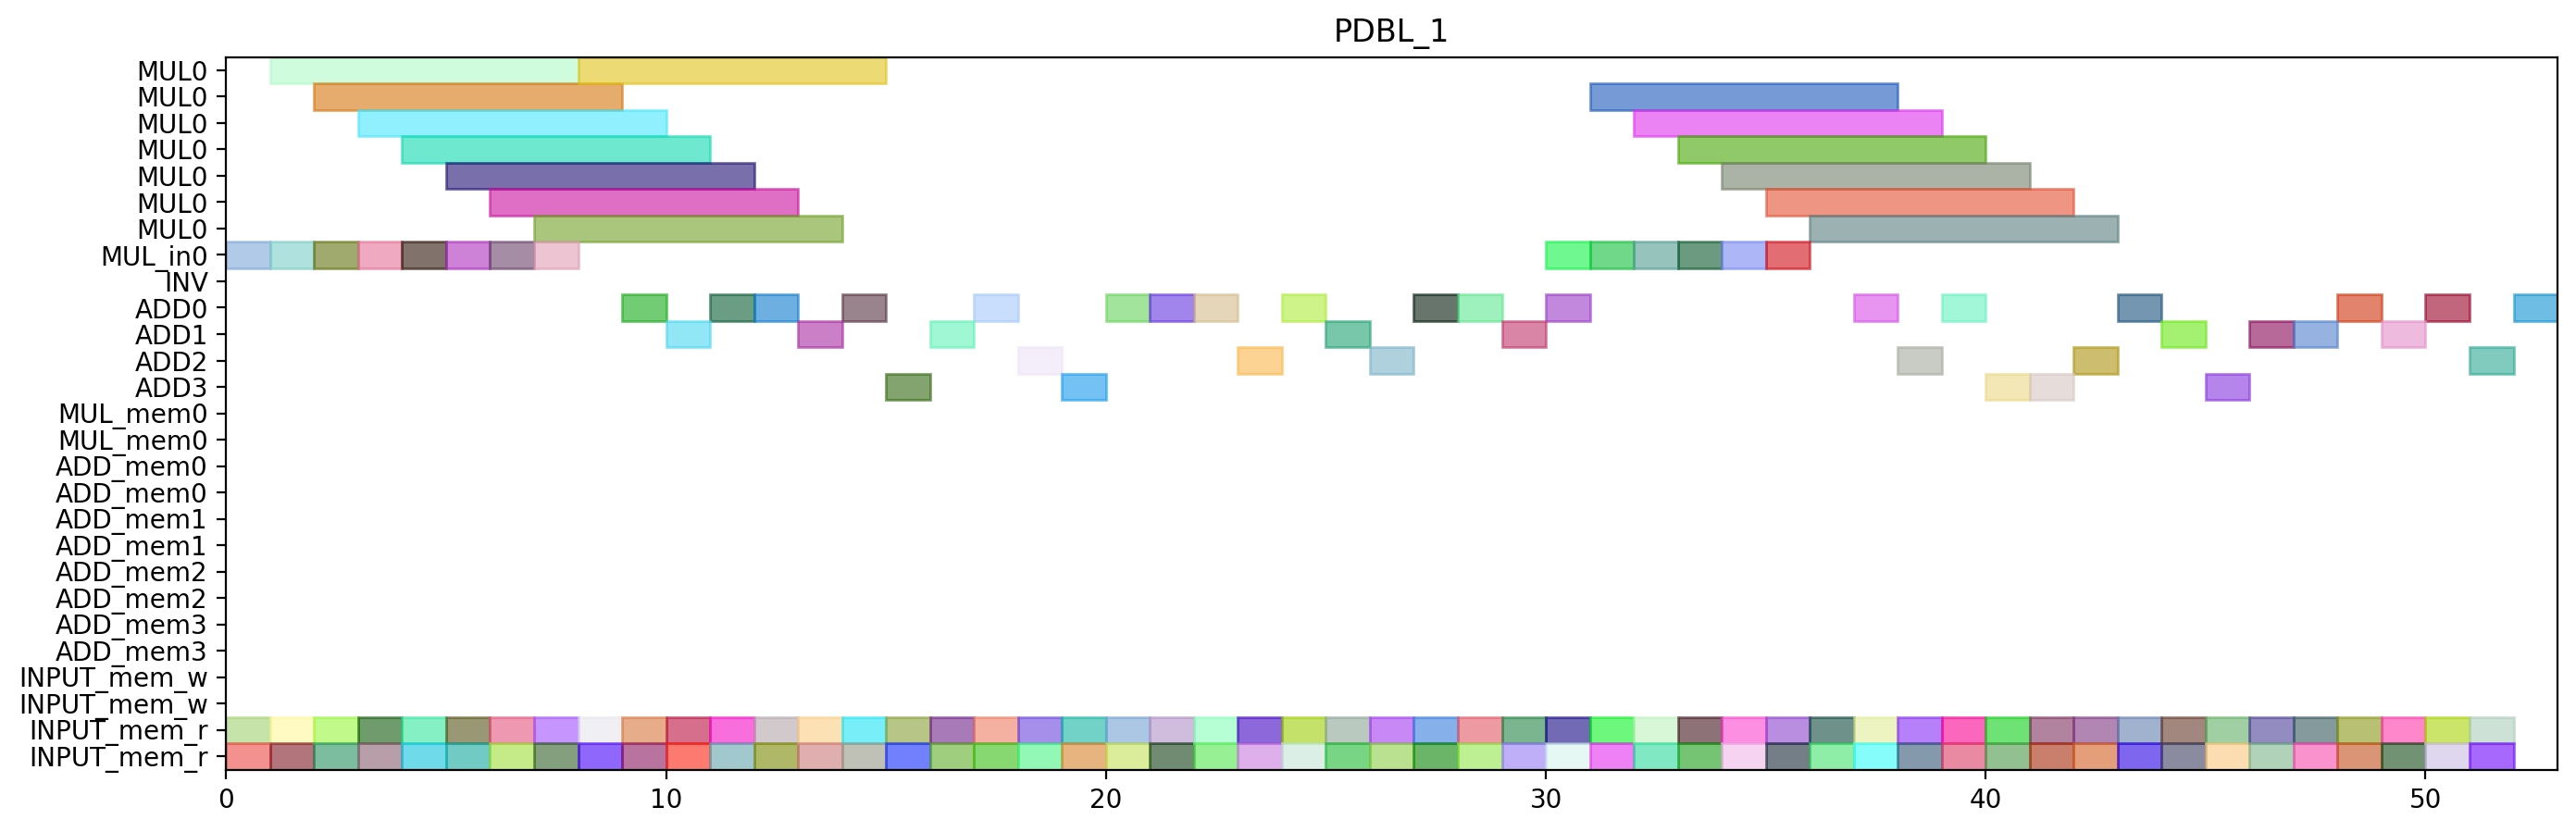

Write Python code to recreate this figure.
from pyschedule import Scenario, solvers, plotters, alt


def solve():
	horizon = 121
	S = Scenario("PDBL_1", horizon=horizon)

	# resource
	MUL = S.Resources('MUL', num=1, size=7)
	MUL_in = S.Resources('MUL_in', num=1)
	INV = S.Resource('INV')
	ADD = S.Resources('ADD', num=4, periods=range(1, horizon))
	MUL_mem = S.Resources('MUL_mem', num=1, size=2)
	ADD_mem = S.Resources('ADD_mem', num=4, size=2)
	INPUT_mem_w = S.Resource('INPUT_mem_w', size=2)
	INPUT_mem_r = S.Resource('INPUT_mem_r', size=2)

	# result of previous scheduling
	t5_t0_t1_in = S.Task('t5_t0_t1_in', length=1, delay_cost=1)
	S += t5_t0_t1_in >= 0
	t5_t0_t1_in += MUL_in[0]

	t5_t0_t1_mem0 = S.Task('t5_t0_t1_mem0', length=1, delay_cost=1)
	S += t5_t0_t1_mem0 >= 0
	t5_t0_t1_mem0 += INPUT_mem_r

	t5_t0_t1_mem1 = S.Task('t5_t0_t1_mem1', length=1, delay_cost=1)
	S += t5_t0_t1_mem1 >= 0
	t5_t0_t1_mem1 += INPUT_mem_r

	t5_t0_t0_in = S.Task('t5_t0_t0_in', length=1, delay_cost=1)
	S += t5_t0_t0_in >= 1
	t5_t0_t0_in += MUL_in[0]

	t5_t0_t0_mem0 = S.Task('t5_t0_t0_mem0', length=1, delay_cost=1)
	S += t5_t0_t0_mem0 >= 1
	t5_t0_t0_mem0 += INPUT_mem_r

	t5_t0_t0_mem1 = S.Task('t5_t0_t0_mem1', length=1, delay_cost=1)
	S += t5_t0_t0_mem1 >= 1
	t5_t0_t0_mem1 += INPUT_mem_r

	t5_t0_t1 = S.Task('t5_t0_t1', length=7, delay_cost=1)
	S += t5_t0_t1 >= 1
	t5_t0_t1 += MUL[0]

	t5_t0_t0 = S.Task('t5_t0_t0', length=7, delay_cost=1)
	S += t5_t0_t0 >= 2
	t5_t0_t0 += MUL[0]

	t5_t1_t0_in = S.Task('t5_t1_t0_in', length=1, delay_cost=1)
	S += t5_t1_t0_in >= 2
	t5_t1_t0_in += MUL_in[0]

	t5_t1_t0_mem0 = S.Task('t5_t1_t0_mem0', length=1, delay_cost=1)
	S += t5_t1_t0_mem0 >= 2
	t5_t1_t0_mem0 += INPUT_mem_r

	t5_t1_t0_mem1 = S.Task('t5_t1_t0_mem1', length=1, delay_cost=1)
	S += t5_t1_t0_mem1 >= 2
	t5_t1_t0_mem1 += INPUT_mem_r

	t5_t1_t0 = S.Task('t5_t1_t0', length=7, delay_cost=1)
	S += t5_t1_t0 >= 3
	t5_t1_t0 += MUL[0]

	t5_t1_t1_in = S.Task('t5_t1_t1_in', length=1, delay_cost=1)
	S += t5_t1_t1_in >= 3
	t5_t1_t1_in += MUL_in[0]

	t5_t1_t1_mem0 = S.Task('t5_t1_t1_mem0', length=1, delay_cost=1)
	S += t5_t1_t1_mem0 >= 3
	t5_t1_t1_mem0 += INPUT_mem_r

	t5_t1_t1_mem1 = S.Task('t5_t1_t1_mem1', length=1, delay_cost=1)
	S += t5_t1_t1_mem1 >= 3
	t5_t1_t1_mem1 += INPUT_mem_r

	t1_t3_t1_in = S.Task('t1_t3_t1_in', length=1, delay_cost=1)
	S += t1_t3_t1_in >= 4
	t1_t3_t1_in += MUL_in[0]

	t1_t3_t1_mem0 = S.Task('t1_t3_t1_mem0', length=1, delay_cost=1)
	S += t1_t3_t1_mem0 >= 4
	t1_t3_t1_mem0 += INPUT_mem_r

	t1_t3_t1_mem1 = S.Task('t1_t3_t1_mem1', length=1, delay_cost=1)
	S += t1_t3_t1_mem1 >= 4
	t1_t3_t1_mem1 += INPUT_mem_r

	t5_t1_t1 = S.Task('t5_t1_t1', length=7, delay_cost=1)
	S += t5_t1_t1 >= 4
	t5_t1_t1 += MUL[0]

	t1_t3_t0_in = S.Task('t1_t3_t0_in', length=1, delay_cost=1)
	S += t1_t3_t0_in >= 5
	t1_t3_t0_in += MUL_in[0]

	t1_t3_t0_mem0 = S.Task('t1_t3_t0_mem0', length=1, delay_cost=1)
	S += t1_t3_t0_mem0 >= 5
	t1_t3_t0_mem0 += INPUT_mem_r

	t1_t3_t0_mem1 = S.Task('t1_t3_t0_mem1', length=1, delay_cost=1)
	S += t1_t3_t0_mem1 >= 5
	t1_t3_t0_mem1 += INPUT_mem_r

	t1_t3_t1 = S.Task('t1_t3_t1', length=7, delay_cost=1)
	S += t1_t3_t1 >= 5
	t1_t3_t1 += MUL[0]

	t0_t3_t1_in = S.Task('t0_t3_t1_in', length=1, delay_cost=1)
	S += t0_t3_t1_in >= 6
	t0_t3_t1_in += MUL_in[0]

	t0_t3_t1_mem0 = S.Task('t0_t3_t1_mem0', length=1, delay_cost=1)
	S += t0_t3_t1_mem0 >= 6
	t0_t3_t1_mem0 += INPUT_mem_r

	t0_t3_t1_mem1 = S.Task('t0_t3_t1_mem1', length=1, delay_cost=1)
	S += t0_t3_t1_mem1 >= 6
	t0_t3_t1_mem1 += INPUT_mem_r

	t1_t3_t0 = S.Task('t1_t3_t0', length=7, delay_cost=1)
	S += t1_t3_t0 >= 6
	t1_t3_t0 += MUL[0]

	t0_t3_t0_in = S.Task('t0_t3_t0_in', length=1, delay_cost=1)
	S += t0_t3_t0_in >= 7
	t0_t3_t0_in += MUL_in[0]

	t0_t3_t0_mem0 = S.Task('t0_t3_t0_mem0', length=1, delay_cost=1)
	S += t0_t3_t0_mem0 >= 7
	t0_t3_t0_mem0 += INPUT_mem_r

	t0_t3_t0_mem1 = S.Task('t0_t3_t0_mem1', length=1, delay_cost=1)
	S += t0_t3_t0_mem1 >= 7
	t0_t3_t0_mem1 += INPUT_mem_r

	t0_t3_t1 = S.Task('t0_t3_t1', length=7, delay_cost=1)
	S += t0_t3_t1 >= 7
	t0_t3_t1 += MUL[0]

	t0_t3_t0 = S.Task('t0_t3_t0', length=7, delay_cost=1)
	S += t0_t3_t0 >= 8
	t0_t3_t0 += MUL[0]

	t5_t1_t3_mem0 = S.Task('t5_t1_t3_mem0', length=1, delay_cost=1)
	S += t5_t1_t3_mem0 >= 8
	t5_t1_t3_mem0 += INPUT_mem_r

	t5_t1_t3_mem1 = S.Task('t5_t1_t3_mem1', length=1, delay_cost=1)
	S += t5_t1_t3_mem1 >= 8
	t5_t1_t3_mem1 += INPUT_mem_r

	t5_t1_t3 = S.Task('t5_t1_t3', length=1, delay_cost=1)
	S += t5_t1_t3 >= 9
	t5_t1_t3 += ADD[0]

	t5_t20_mem0 = S.Task('t5_t20_mem0', length=1, delay_cost=1)
	S += t5_t20_mem0 >= 9
	t5_t20_mem0 += INPUT_mem_r

	t5_t20_mem1 = S.Task('t5_t20_mem1', length=1, delay_cost=1)
	S += t5_t20_mem1 >= 9
	t5_t20_mem1 += INPUT_mem_r

	t5_t1_t2_mem0 = S.Task('t5_t1_t2_mem0', length=1, delay_cost=1)
	S += t5_t1_t2_mem0 >= 10
	t5_t1_t2_mem0 += INPUT_mem_r

	t5_t1_t2_mem1 = S.Task('t5_t1_t2_mem1', length=1, delay_cost=1)
	S += t5_t1_t2_mem1 >= 10
	t5_t1_t2_mem1 += INPUT_mem_r

	t5_t20 = S.Task('t5_t20', length=1, delay_cost=1)
	S += t5_t20 >= 10
	t5_t20 += ADD[1]

	t5_t0_t3_mem0 = S.Task('t5_t0_t3_mem0', length=1, delay_cost=1)
	S += t5_t0_t3_mem0 >= 11
	t5_t0_t3_mem0 += INPUT_mem_r

	t5_t0_t3_mem1 = S.Task('t5_t0_t3_mem1', length=1, delay_cost=1)
	S += t5_t0_t3_mem1 >= 11
	t5_t0_t3_mem1 += INPUT_mem_r

	t5_t1_t2 = S.Task('t5_t1_t2', length=1, delay_cost=1)
	S += t5_t1_t2 >= 11
	t5_t1_t2 += ADD[0]

	t0_t3_t2_mem0 = S.Task('t0_t3_t2_mem0', length=1, delay_cost=1)
	S += t0_t3_t2_mem0 >= 12
	t0_t3_t2_mem0 += INPUT_mem_r

	t0_t3_t2_mem1 = S.Task('t0_t3_t2_mem1', length=1, delay_cost=1)
	S += t0_t3_t2_mem1 >= 12
	t0_t3_t2_mem1 += INPUT_mem_r

	t5_t0_t3 = S.Task('t5_t0_t3', length=1, delay_cost=1)
	S += t5_t0_t3 >= 12
	t5_t0_t3 += ADD[0]

	t0_t3_t2 = S.Task('t0_t3_t2', length=1, delay_cost=1)
	S += t0_t3_t2 >= 13
	t0_t3_t2 += ADD[1]

	t5_t0_t2_mem0 = S.Task('t5_t0_t2_mem0', length=1, delay_cost=1)
	S += t5_t0_t2_mem0 >= 13
	t5_t0_t2_mem0 += INPUT_mem_r

	t5_t0_t2_mem1 = S.Task('t5_t0_t2_mem1', length=1, delay_cost=1)
	S += t5_t0_t2_mem1 >= 13
	t5_t0_t2_mem1 += INPUT_mem_r

	t1_a1_0_mem0 = S.Task('t1_a1_0_mem0', length=1, delay_cost=1)
	S += t1_a1_0_mem0 >= 14
	t1_a1_0_mem0 += INPUT_mem_r

	t1_a1_0_mem1 = S.Task('t1_a1_0_mem1', length=1, delay_cost=1)
	S += t1_a1_0_mem1 >= 14
	t1_a1_0_mem1 += INPUT_mem_r

	t5_t0_t2 = S.Task('t5_t0_t2', length=1, delay_cost=1)
	S += t5_t0_t2 >= 14
	t5_t0_t2 += ADD[0]

	t0_t11_mem0 = S.Task('t0_t11_mem0', length=1, delay_cost=1)
	S += t0_t11_mem0 >= 15
	t0_t11_mem0 += INPUT_mem_r

	t0_t11_mem1 = S.Task('t0_t11_mem1', length=1, delay_cost=1)
	S += t0_t11_mem1 >= 15
	t0_t11_mem1 += INPUT_mem_r

	t1_a1_0 = S.Task('t1_a1_0', length=1, delay_cost=1)
	S += t1_a1_0 >= 15
	t1_a1_0 += ADD[3]

	t0_t11 = S.Task('t0_t11', length=1, delay_cost=1)
	S += t0_t11 >= 16
	t0_t11 += ADD[1]

	t2_t20_mem0 = S.Task('t2_t20_mem0', length=1, delay_cost=1)
	S += t2_t20_mem0 >= 16
	t2_t20_mem0 += INPUT_mem_r

	t2_t20_mem1 = S.Task('t2_t20_mem1', length=1, delay_cost=1)
	S += t2_t20_mem1 >= 16
	t2_t20_mem1 += INPUT_mem_r

	t2_t20 = S.Task('t2_t20', length=1, delay_cost=1)
	S += t2_t20 >= 17
	t2_t20 += ADD[0]

	t2_t21_mem0 = S.Task('t2_t21_mem0', length=1, delay_cost=1)
	S += t2_t21_mem0 >= 17
	t2_t21_mem0 += INPUT_mem_r

	t2_t21_mem1 = S.Task('t2_t21_mem1', length=1, delay_cost=1)
	S += t2_t21_mem1 >= 17
	t2_t21_mem1 += INPUT_mem_r

	t0_t3_t3_mem0 = S.Task('t0_t3_t3_mem0', length=1, delay_cost=1)
	S += t0_t3_t3_mem0 >= 18
	t0_t3_t3_mem0 += INPUT_mem_r

	t0_t3_t3_mem1 = S.Task('t0_t3_t3_mem1', length=1, delay_cost=1)
	S += t0_t3_t3_mem1 >= 18
	t0_t3_t3_mem1 += INPUT_mem_r

	t2_t21 = S.Task('t2_t21', length=1, delay_cost=1)
	S += t2_t21 >= 18
	t2_t21 += ADD[2]

	t0_a1_0_mem0 = S.Task('t0_a1_0_mem0', length=1, delay_cost=1)
	S += t0_a1_0_mem0 >= 19
	t0_a1_0_mem0 += INPUT_mem_r

	t0_a1_0_mem1 = S.Task('t0_a1_0_mem1', length=1, delay_cost=1)
	S += t0_a1_0_mem1 >= 19
	t0_a1_0_mem1 += INPUT_mem_r

	t0_t3_t3 = S.Task('t0_t3_t3', length=1, delay_cost=1)
	S += t0_t3_t3 >= 19
	t0_t3_t3 += ADD[3]

	t0_a1_0 = S.Task('t0_a1_0', length=1, delay_cost=1)
	S += t0_a1_0 >= 20
	t0_a1_0 += ADD[0]

	t0_t10_mem0 = S.Task('t0_t10_mem0', length=1, delay_cost=1)
	S += t0_t10_mem0 >= 20
	t0_t10_mem0 += INPUT_mem_r

	t0_t10_mem1 = S.Task('t0_t10_mem1', length=1, delay_cost=1)
	S += t0_t10_mem1 >= 20
	t0_t10_mem1 += INPUT_mem_r

	t0_t10 = S.Task('t0_t10', length=1, delay_cost=1)
	S += t0_t10 >= 21
	t0_t10 += ADD[0]

	t5_t21_mem0 = S.Task('t5_t21_mem0', length=1, delay_cost=1)
	S += t5_t21_mem0 >= 21
	t5_t21_mem0 += INPUT_mem_r

	t5_t21_mem1 = S.Task('t5_t21_mem1', length=1, delay_cost=1)
	S += t5_t21_mem1 >= 21
	t5_t21_mem1 += INPUT_mem_r

	t1_a1_1_mem0 = S.Task('t1_a1_1_mem0', length=1, delay_cost=1)
	S += t1_a1_1_mem0 >= 22
	t1_a1_1_mem0 += INPUT_mem_r

	t1_a1_1_mem1 = S.Task('t1_a1_1_mem1', length=1, delay_cost=1)
	S += t1_a1_1_mem1 >= 22
	t1_a1_1_mem1 += INPUT_mem_r

	t5_t21 = S.Task('t5_t21', length=1, delay_cost=1)
	S += t5_t21 >= 22
	t5_t21 += ADD[0]

	t1_a1_1 = S.Task('t1_a1_1', length=1, delay_cost=1)
	S += t1_a1_1 >= 23
	t1_a1_1 += ADD[2]

	t1_t10_mem0 = S.Task('t1_t10_mem0', length=1, delay_cost=1)
	S += t1_t10_mem0 >= 23
	t1_t10_mem0 += INPUT_mem_r

	t1_t10_mem1 = S.Task('t1_t10_mem1', length=1, delay_cost=1)
	S += t1_t10_mem1 >= 23
	t1_t10_mem1 += INPUT_mem_r

	t1_t10 = S.Task('t1_t10', length=1, delay_cost=1)
	S += t1_t10 >= 24
	t1_t10 += ADD[0]

	t2_t1_t2_mem0 = S.Task('t2_t1_t2_mem0', length=1, delay_cost=1)
	S += t2_t1_t2_mem0 >= 24
	t2_t1_t2_mem0 += INPUT_mem_r

	t2_t1_t2_mem1 = S.Task('t2_t1_t2_mem1', length=1, delay_cost=1)
	S += t2_t1_t2_mem1 >= 24
	t2_t1_t2_mem1 += INPUT_mem_r

	t0_a1_1_mem0 = S.Task('t0_a1_1_mem0', length=1, delay_cost=1)
	S += t0_a1_1_mem0 >= 25
	t0_a1_1_mem0 += INPUT_mem_r

	t0_a1_1_mem1 = S.Task('t0_a1_1_mem1', length=1, delay_cost=1)
	S += t0_a1_1_mem1 >= 25
	t0_a1_1_mem1 += INPUT_mem_r

	t2_t1_t2 = S.Task('t2_t1_t2', length=1, delay_cost=1)
	S += t2_t1_t2 >= 25
	t2_t1_t2 += ADD[1]

	t0_a1_1 = S.Task('t0_a1_1', length=1, delay_cost=1)
	S += t0_a1_1 >= 26
	t0_a1_1 += ADD[2]

	t2_t0_t2_mem0 = S.Task('t2_t0_t2_mem0', length=1, delay_cost=1)
	S += t2_t0_t2_mem0 >= 26
	t2_t0_t2_mem0 += INPUT_mem_r

	t2_t0_t2_mem1 = S.Task('t2_t0_t2_mem1', length=1, delay_cost=1)
	S += t2_t0_t2_mem1 >= 26
	t2_t0_t2_mem1 += INPUT_mem_r

	t1_t3_t3_mem0 = S.Task('t1_t3_t3_mem0', length=1, delay_cost=1)
	S += t1_t3_t3_mem0 >= 27
	t1_t3_t3_mem0 += INPUT_mem_r

	t1_t3_t3_mem1 = S.Task('t1_t3_t3_mem1', length=1, delay_cost=1)
	S += t1_t3_t3_mem1 >= 27
	t1_t3_t3_mem1 += INPUT_mem_r

	t2_t0_t2 = S.Task('t2_t0_t2', length=1, delay_cost=1)
	S += t2_t0_t2 >= 27
	t2_t0_t2 += ADD[0]

	t1_t3_t2_mem0 = S.Task('t1_t3_t2_mem0', length=1, delay_cost=1)
	S += t1_t3_t2_mem0 >= 28
	t1_t3_t2_mem0 += INPUT_mem_r

	t1_t3_t2_mem1 = S.Task('t1_t3_t2_mem1', length=1, delay_cost=1)
	S += t1_t3_t2_mem1 >= 28
	t1_t3_t2_mem1 += INPUT_mem_r

	t1_t3_t3 = S.Task('t1_t3_t3', length=1, delay_cost=1)
	S += t1_t3_t3 >= 28
	t1_t3_t3 += ADD[0]

	t1_t11_mem0 = S.Task('t1_t11_mem0', length=1, delay_cost=1)
	S += t1_t11_mem0 >= 29
	t1_t11_mem0 += INPUT_mem_r

	t1_t11_mem1 = S.Task('t1_t11_mem1', length=1, delay_cost=1)
	S += t1_t11_mem1 >= 29
	t1_t11_mem1 += INPUT_mem_r

	t1_t3_t2 = S.Task('t1_t3_t2', length=1, delay_cost=1)
	S += t1_t3_t2 >= 29
	t1_t3_t2 += ADD[1]

	t1_t11 = S.Task('t1_t11', length=1, delay_cost=1)
	S += t1_t11 >= 30
	t1_t11 += ADD[0]


	# new tasks
	t5_t30 = S.Task('t5_t30', length=1, delay_cost=1)
	t5_t30 += alt(ADD)

	t5_t30_mem0 = S.Task('t5_t30_mem0', length=1, delay_cost=1)
	t5_t30_mem0 += INPUT_mem_r
	S += t5_t30_mem0 <= t5_t30

	t5_t30_mem1 = S.Task('t5_t30_mem1', length=1, delay_cost=1)
	t5_t30_mem1 += INPUT_mem_r
	S += t5_t30_mem1 <= t5_t30

	t5_t31 = S.Task('t5_t31', length=1, delay_cost=1)
	t5_t31 += alt(ADD)

	t5_t31_mem0 = S.Task('t5_t31_mem0', length=1, delay_cost=1)
	t5_t31_mem0 += INPUT_mem_r
	S += t5_t31_mem0 <= t5_t31

	t5_t31_mem1 = S.Task('t5_t31_mem1', length=1, delay_cost=1)
	t5_t31_mem1 += INPUT_mem_r
	S += t5_t31_mem1 <= t5_t31

	t7_a1_0 = S.Task('t7_a1_0', length=1, delay_cost=1)
	t7_a1_0 += alt(ADD)

	t7_a1_0_mem0 = S.Task('t7_a1_0_mem0', length=1, delay_cost=1)
	t7_a1_0_mem0 += INPUT_mem_r
	S += t7_a1_0_mem0 <= t7_a1_0

	t7_a1_0_mem1 = S.Task('t7_a1_0_mem1', length=1, delay_cost=1)
	t7_a1_0_mem1 += INPUT_mem_r
	S += t7_a1_0_mem1 <= t7_a1_0

	t7_a1_1 = S.Task('t7_a1_1', length=1, delay_cost=1)
	t7_a1_1 += alt(ADD)

	t7_a1_1_mem0 = S.Task('t7_a1_1_mem0', length=1, delay_cost=1)
	t7_a1_1_mem0 += INPUT_mem_r
	S += t7_a1_1_mem0 <= t7_a1_1

	t7_a1_1_mem1 = S.Task('t7_a1_1_mem1', length=1, delay_cost=1)
	t7_a1_1_mem1 += INPUT_mem_r
	S += t7_a1_1_mem1 <= t7_a1_1

	t7_t10 = S.Task('t7_t10', length=1, delay_cost=1)
	t7_t10 += alt(ADD)

	t7_t10_mem0 = S.Task('t7_t10_mem0', length=1, delay_cost=1)
	t7_t10_mem0 += INPUT_mem_r
	S += t7_t10_mem0 <= t7_t10

	t7_t10_mem1 = S.Task('t7_t10_mem1', length=1, delay_cost=1)
	t7_t10_mem1 += INPUT_mem_r
	S += t7_t10_mem1 <= t7_t10

	t7_t11 = S.Task('t7_t11', length=1, delay_cost=1)
	t7_t11 += alt(ADD)

	t7_t11_mem0 = S.Task('t7_t11_mem0', length=1, delay_cost=1)
	t7_t11_mem0 += INPUT_mem_r
	S += t7_t11_mem0 <= t7_t11

	t7_t11_mem1 = S.Task('t7_t11_mem1', length=1, delay_cost=1)
	t7_t11_mem1 += INPUT_mem_r
	S += t7_t11_mem1 <= t7_t11

	t7_t3_t0_in = S.Task('t7_t3_t0_in', length=1, delay_cost=1)
	t7_t3_t0_in += alt(MUL_in)
	t7_t3_t0 = S.Task('t7_t3_t0', length=7, delay_cost=1)
	t7_t3_t0 += alt(MUL)
	S += t7_t3_t0>=t7_t3_t0_in

	t7_t3_t0_mem0 = S.Task('t7_t3_t0_mem0', length=1, delay_cost=1)
	t7_t3_t0_mem0 += INPUT_mem_r
	S += t7_t3_t0_mem0 <= t7_t3_t0

	t7_t3_t0_mem1 = S.Task('t7_t3_t0_mem1', length=1, delay_cost=1)
	t7_t3_t0_mem1 += INPUT_mem_r
	S += t7_t3_t0_mem1 <= t7_t3_t0

	t7_t3_t1_in = S.Task('t7_t3_t1_in', length=1, delay_cost=1)
	t7_t3_t1_in += alt(MUL_in)
	t7_t3_t1 = S.Task('t7_t3_t1', length=7, delay_cost=1)
	t7_t3_t1 += alt(MUL)
	S += t7_t3_t1>=t7_t3_t1_in

	t7_t3_t1_mem0 = S.Task('t7_t3_t1_mem0', length=1, delay_cost=1)
	t7_t3_t1_mem0 += INPUT_mem_r
	S += t7_t3_t1_mem0 <= t7_t3_t1

	t7_t3_t1_mem1 = S.Task('t7_t3_t1_mem1', length=1, delay_cost=1)
	t7_t3_t1_mem1 += INPUT_mem_r
	S += t7_t3_t1_mem1 <= t7_t3_t1

	t7_t3_t2 = S.Task('t7_t3_t2', length=1, delay_cost=1)
	t7_t3_t2 += alt(ADD)

	t7_t3_t2_mem0 = S.Task('t7_t3_t2_mem0', length=1, delay_cost=1)
	t7_t3_t2_mem0 += INPUT_mem_r
	S += t7_t3_t2_mem0 <= t7_t3_t2

	t7_t3_t2_mem1 = S.Task('t7_t3_t2_mem1', length=1, delay_cost=1)
	t7_t3_t2_mem1 += INPUT_mem_r
	S += t7_t3_t2_mem1 <= t7_t3_t2

	t7_t3_t3 = S.Task('t7_t3_t3', length=1, delay_cost=1)
	t7_t3_t3 += alt(ADD)

	t7_t3_t3_mem0 = S.Task('t7_t3_t3_mem0', length=1, delay_cost=1)
	t7_t3_t3_mem0 += INPUT_mem_r
	S += t7_t3_t3_mem0 <= t7_t3_t3

	t7_t3_t3_mem1 = S.Task('t7_t3_t3_mem1', length=1, delay_cost=1)
	t7_t3_t3_mem1 += INPUT_mem_r
	S += t7_t3_t3_mem1 <= t7_t3_t3

	t10_t0_t0_in = S.Task('t10_t0_t0_in', length=1, delay_cost=1)
	t10_t0_t0_in += alt(MUL_in)
	t10_t0_t0 = S.Task('t10_t0_t0', length=7, delay_cost=1)
	t10_t0_t0 += alt(MUL)
	S += t10_t0_t0>=t10_t0_t0_in

	t10_t0_t0_mem0 = S.Task('t10_t0_t0_mem0', length=1, delay_cost=1)
	t10_t0_t0_mem0 += INPUT_mem_r
	S += t10_t0_t0_mem0 <= t10_t0_t0

	t10_t0_t0_mem1 = S.Task('t10_t0_t0_mem1', length=1, delay_cost=1)
	t10_t0_t0_mem1 += INPUT_mem_r
	S += t10_t0_t0_mem1 <= t10_t0_t0

	t10_t0_t1_in = S.Task('t10_t0_t1_in', length=1, delay_cost=1)
	t10_t0_t1_in += alt(MUL_in)
	t10_t0_t1 = S.Task('t10_t0_t1', length=7, delay_cost=1)
	t10_t0_t1 += alt(MUL)
	S += t10_t0_t1>=t10_t0_t1_in

	t10_t0_t1_mem0 = S.Task('t10_t0_t1_mem0', length=1, delay_cost=1)
	t10_t0_t1_mem0 += INPUT_mem_r
	S += t10_t0_t1_mem0 <= t10_t0_t1

	t10_t0_t1_mem1 = S.Task('t10_t0_t1_mem1', length=1, delay_cost=1)
	t10_t0_t1_mem1 += INPUT_mem_r
	S += t10_t0_t1_mem1 <= t10_t0_t1

	t10_t0_t2 = S.Task('t10_t0_t2', length=1, delay_cost=1)
	t10_t0_t2 += alt(ADD)

	t10_t0_t2_mem0 = S.Task('t10_t0_t2_mem0', length=1, delay_cost=1)
	t10_t0_t2_mem0 += INPUT_mem_r
	S += t10_t0_t2_mem0 <= t10_t0_t2

	t10_t0_t2_mem1 = S.Task('t10_t0_t2_mem1', length=1, delay_cost=1)
	t10_t0_t2_mem1 += INPUT_mem_r
	S += t10_t0_t2_mem1 <= t10_t0_t2

	t10_t0_t3 = S.Task('t10_t0_t3', length=1, delay_cost=1)
	t10_t0_t3 += alt(ADD)

	t10_t0_t3_mem0 = S.Task('t10_t0_t3_mem0', length=1, delay_cost=1)
	t10_t0_t3_mem0 += INPUT_mem_r
	S += t10_t0_t3_mem0 <= t10_t0_t3

	t10_t0_t3_mem1 = S.Task('t10_t0_t3_mem1', length=1, delay_cost=1)
	t10_t0_t3_mem1 += INPUT_mem_r
	S += t10_t0_t3_mem1 <= t10_t0_t3

	t10_t1_t0_in = S.Task('t10_t1_t0_in', length=1, delay_cost=1)
	t10_t1_t0_in += alt(MUL_in)
	t10_t1_t0 = S.Task('t10_t1_t0', length=7, delay_cost=1)
	t10_t1_t0 += alt(MUL)
	S += t10_t1_t0>=t10_t1_t0_in

	t10_t1_t0_mem0 = S.Task('t10_t1_t0_mem0', length=1, delay_cost=1)
	t10_t1_t0_mem0 += INPUT_mem_r
	S += t10_t1_t0_mem0 <= t10_t1_t0

	t10_t1_t0_mem1 = S.Task('t10_t1_t0_mem1', length=1, delay_cost=1)
	t10_t1_t0_mem1 += INPUT_mem_r
	S += t10_t1_t0_mem1 <= t10_t1_t0

	t10_t1_t1_in = S.Task('t10_t1_t1_in', length=1, delay_cost=1)
	t10_t1_t1_in += alt(MUL_in)
	t10_t1_t1 = S.Task('t10_t1_t1', length=7, delay_cost=1)
	t10_t1_t1 += alt(MUL)
	S += t10_t1_t1>=t10_t1_t1_in

	t10_t1_t1_mem0 = S.Task('t10_t1_t1_mem0', length=1, delay_cost=1)
	t10_t1_t1_mem0 += INPUT_mem_r
	S += t10_t1_t1_mem0 <= t10_t1_t1

	t10_t1_t1_mem1 = S.Task('t10_t1_t1_mem1', length=1, delay_cost=1)
	t10_t1_t1_mem1 += INPUT_mem_r
	S += t10_t1_t1_mem1 <= t10_t1_t1

	t10_t1_t2 = S.Task('t10_t1_t2', length=1, delay_cost=1)
	t10_t1_t2 += alt(ADD)

	t10_t1_t2_mem0 = S.Task('t10_t1_t2_mem0', length=1, delay_cost=1)
	t10_t1_t2_mem0 += INPUT_mem_r
	S += t10_t1_t2_mem0 <= t10_t1_t2

	t10_t1_t2_mem1 = S.Task('t10_t1_t2_mem1', length=1, delay_cost=1)
	t10_t1_t2_mem1 += INPUT_mem_r
	S += t10_t1_t2_mem1 <= t10_t1_t2

	t10_t1_t3 = S.Task('t10_t1_t3', length=1, delay_cost=1)
	t10_t1_t3 += alt(ADD)

	t10_t1_t3_mem0 = S.Task('t10_t1_t3_mem0', length=1, delay_cost=1)
	t10_t1_t3_mem0 += INPUT_mem_r
	S += t10_t1_t3_mem0 <= t10_t1_t3

	t10_t1_t3_mem1 = S.Task('t10_t1_t3_mem1', length=1, delay_cost=1)
	t10_t1_t3_mem1 += INPUT_mem_r
	S += t10_t1_t3_mem1 <= t10_t1_t3

	t10_t20 = S.Task('t10_t20', length=1, delay_cost=1)
	t10_t20 += alt(ADD)

	t10_t20_mem0 = S.Task('t10_t20_mem0', length=1, delay_cost=1)
	t10_t20_mem0 += INPUT_mem_r
	S += t10_t20_mem0 <= t10_t20

	t10_t20_mem1 = S.Task('t10_t20_mem1', length=1, delay_cost=1)
	t10_t20_mem1 += INPUT_mem_r
	S += t10_t20_mem1 <= t10_t20

	t10_t21 = S.Task('t10_t21', length=1, delay_cost=1)
	t10_t21 += alt(ADD)

	t10_t21_mem0 = S.Task('t10_t21_mem0', length=1, delay_cost=1)
	t10_t21_mem0 += INPUT_mem_r
	S += t10_t21_mem0 <= t10_t21

	t10_t21_mem1 = S.Task('t10_t21_mem1', length=1, delay_cost=1)
	t10_t21_mem1 += INPUT_mem_r
	S += t10_t21_mem1 <= t10_t21

	t10_t30 = S.Task('t10_t30', length=1, delay_cost=1)
	t10_t30 += alt(ADD)

	t10_t30_mem0 = S.Task('t10_t30_mem0', length=1, delay_cost=1)
	t10_t30_mem0 += INPUT_mem_r
	S += t10_t30_mem0 <= t10_t30

	t10_t30_mem1 = S.Task('t10_t30_mem1', length=1, delay_cost=1)
	t10_t30_mem1 += INPUT_mem_r
	S += t10_t30_mem1 <= t10_t30

	t10_t31 = S.Task('t10_t31', length=1, delay_cost=1)
	t10_t31 += alt(ADD)

	t10_t31_mem0 = S.Task('t10_t31_mem0', length=1, delay_cost=1)
	t10_t31_mem0 += INPUT_mem_r
	S += t10_t31_mem0 <= t10_t31

	t10_t31_mem1 = S.Task('t10_t31_mem1', length=1, delay_cost=1)
	t10_t31_mem1 += INPUT_mem_r
	S += t10_t31_mem1 <= t10_t31

	solvers.mip.solve(S,msg=1,kind='CPLEX',ratio_gap=1.01)

	solution = [['hoge']*len(S.solution()[1]) for i in range(len(S.solution()))]
	for i in range(len(S.solution())):
		for j in range(len(S.solution()[i])):
			solution[i][j]=str(S.solution()[i][j])
	print(solution)

	cycles = int(solution[-1][3])

	pic_file_name = "/mnt/rose/usr1/fukuda/pairing_automation_design2/bls24-1032/scheduling/PDBL_mul1_add4/PDBL_1.png"
	if(S.solution() != []):
		plotters.matplotlib.plot(S,img_filename=pic_file_name, vertical_text=True, fig_size=(cycles*0.25+3, 5), show_task_labels=False)

	return solution
